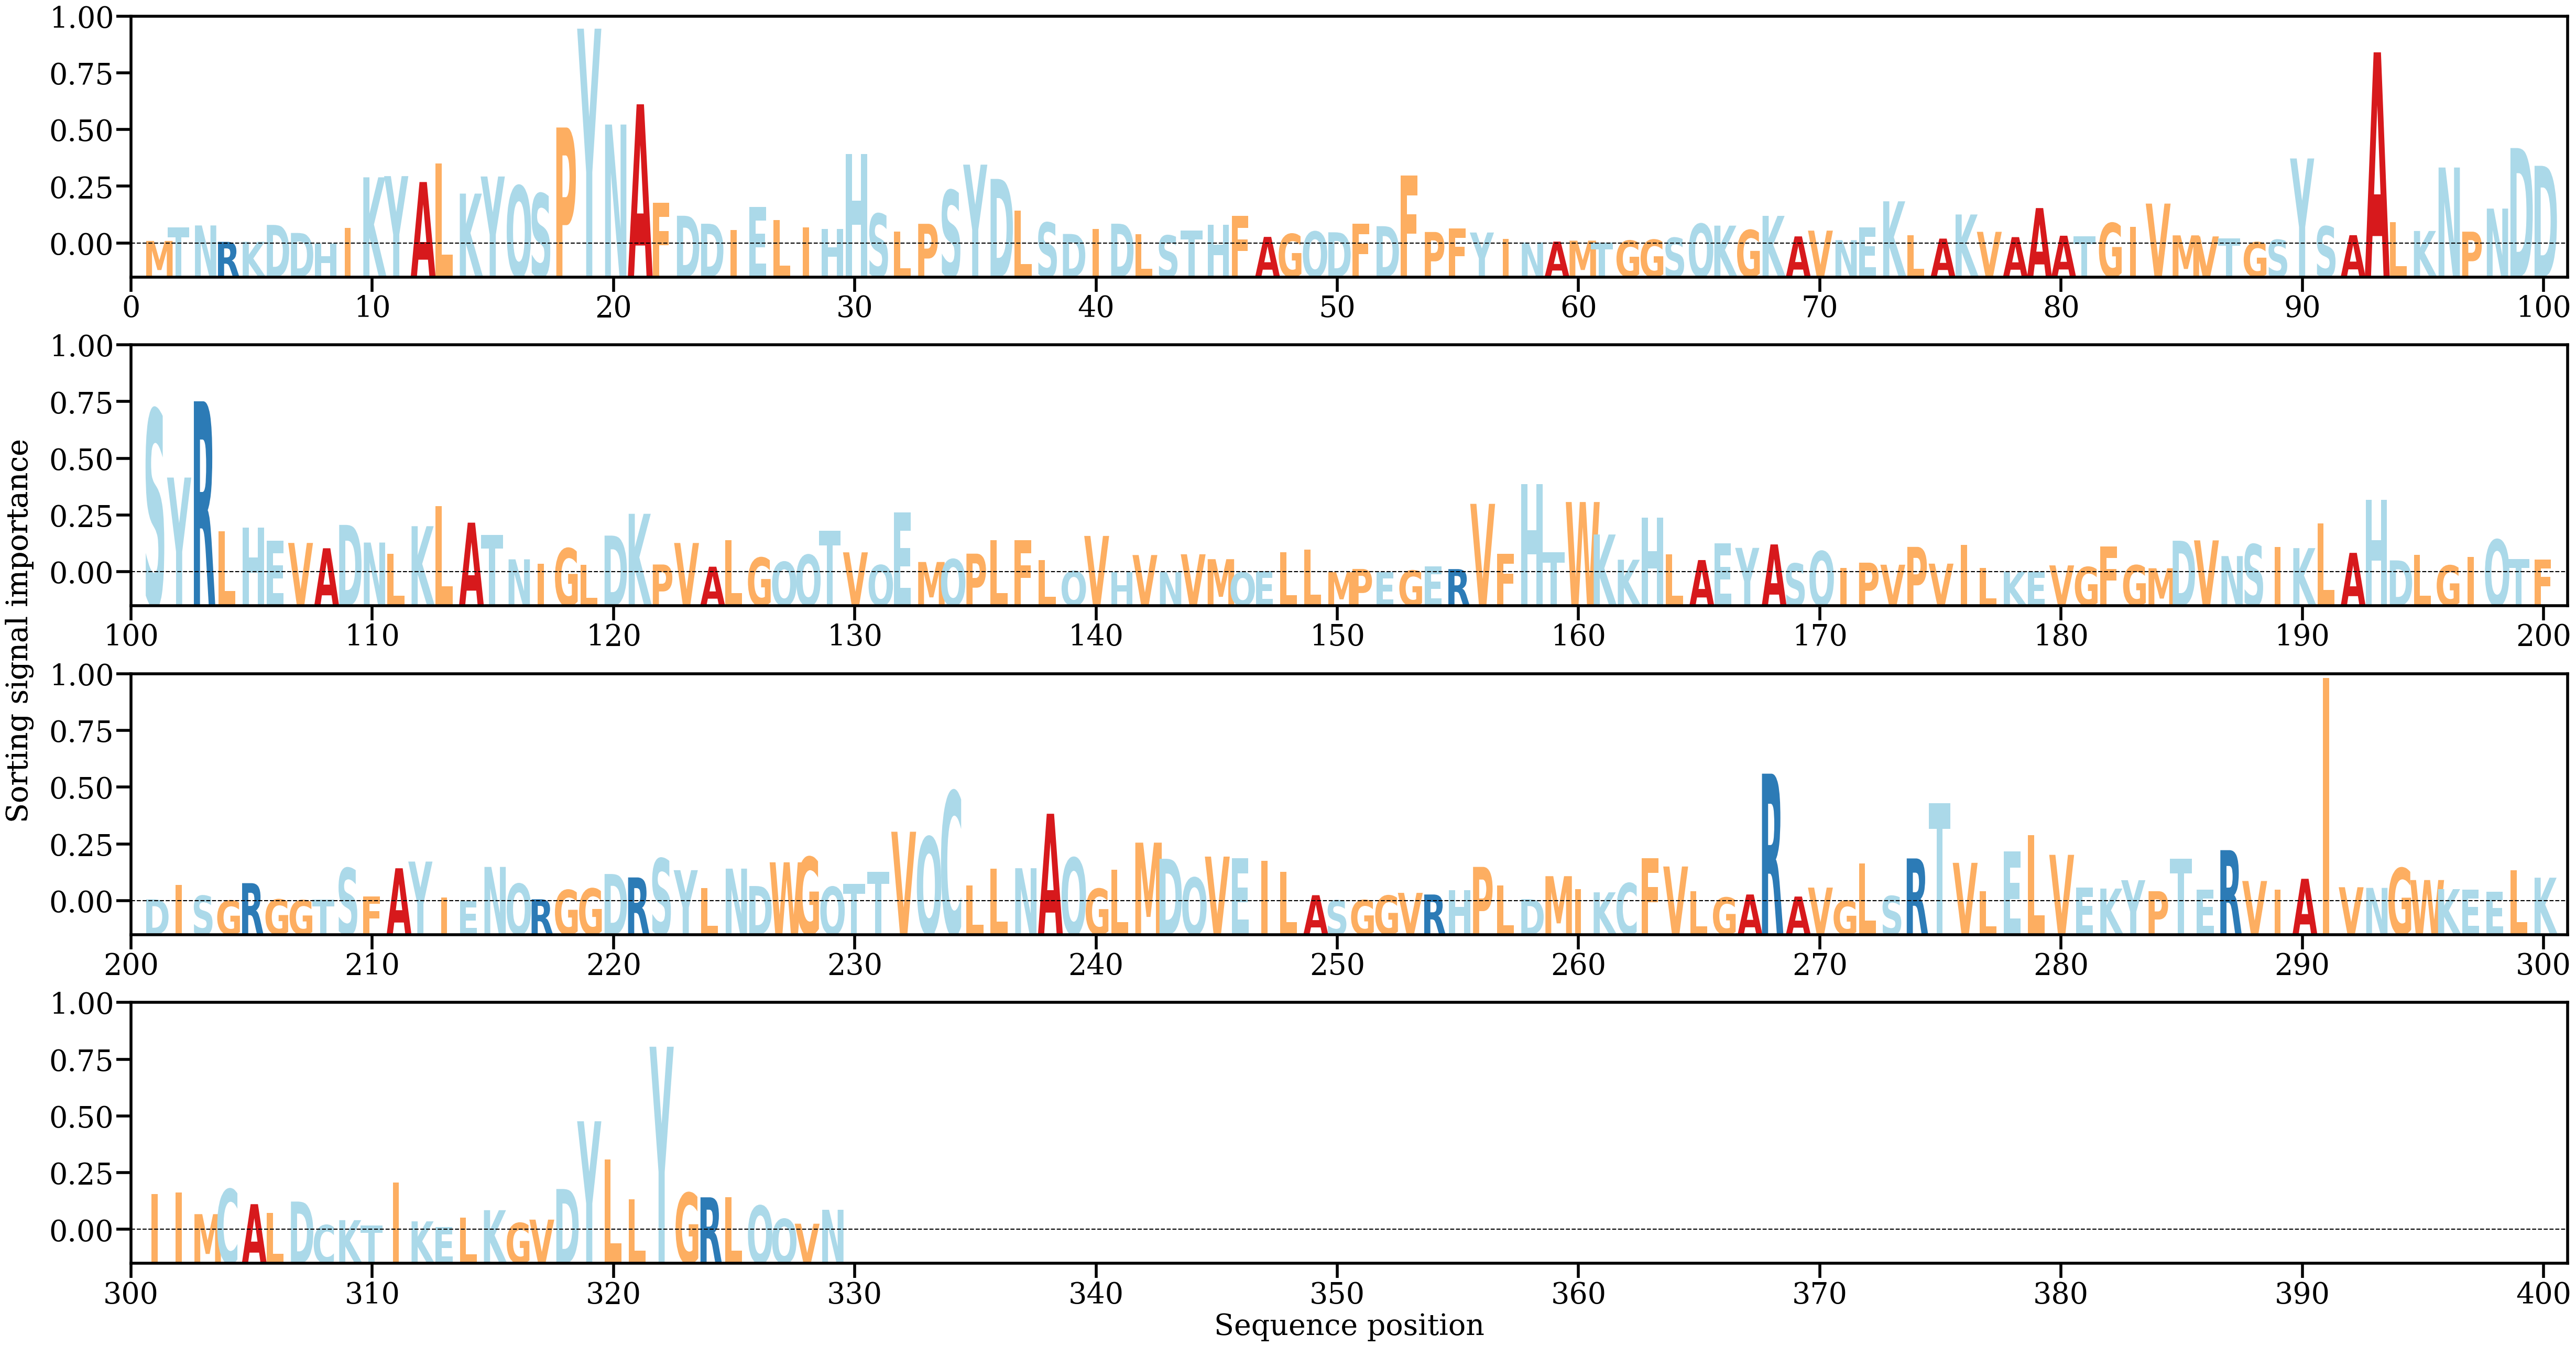

Values plotted in this chart, from the file beside it:
AA, Alpha
M, [0.00027695]
T, [0.001706]
N, [0.001926]
R, [0.00018189]
K, [0.00018533]
D, [0.001983]
D, [0.00112703]
H, [8.876291e-06]
I, [0.0016757]
K, [0.00704422]
Y, [0.00717051]
A, [0.00654357]
L, [0.00852426]
K, [0.00531295]
Y, [0.00713131]
Q, [0.00613414]
S, [0.00531621]
P, [0.01234181]
Y, [0.02285193]
N, [0.01265831]
A, [0.01480974]
F, [0.00435912]
D, [0.00295694]
D, [0.00210955]
I, [0.00145495]
E, [0.00391171]
L, [0.00250427]
I, [0.00172198]
H, [0.0015448]
H, [0.00951551]
S, [0.00317213]
L, [0.00129226]
P, [0.00209927]
S, [0.00566647]
Y, [0.0083917]
D, [0.00687442]
L, [0.00352241]
S, [0.00222908]
D, [0.00102094]
I, [0.0015706]
D, [0.00211227]
L, [0.00101681]
S, [0.00086466]
T, [0.0013955]
H, [0.00197076]
F, [0.00292558]
A, [0.00070914]
G, [0.00102749]
Q, [0.00127881]
D, [0.00119692]
F, [0.00213187]
D, [0.00184758]
F, [0.00725426]
P, [0.00123033]
F, [0.00162822]
Y, [0.00117383]
I, [0.00050431]
N, [0.00011592]
A, [0.000209]
M, [0.00030714]
... 269 more rows
